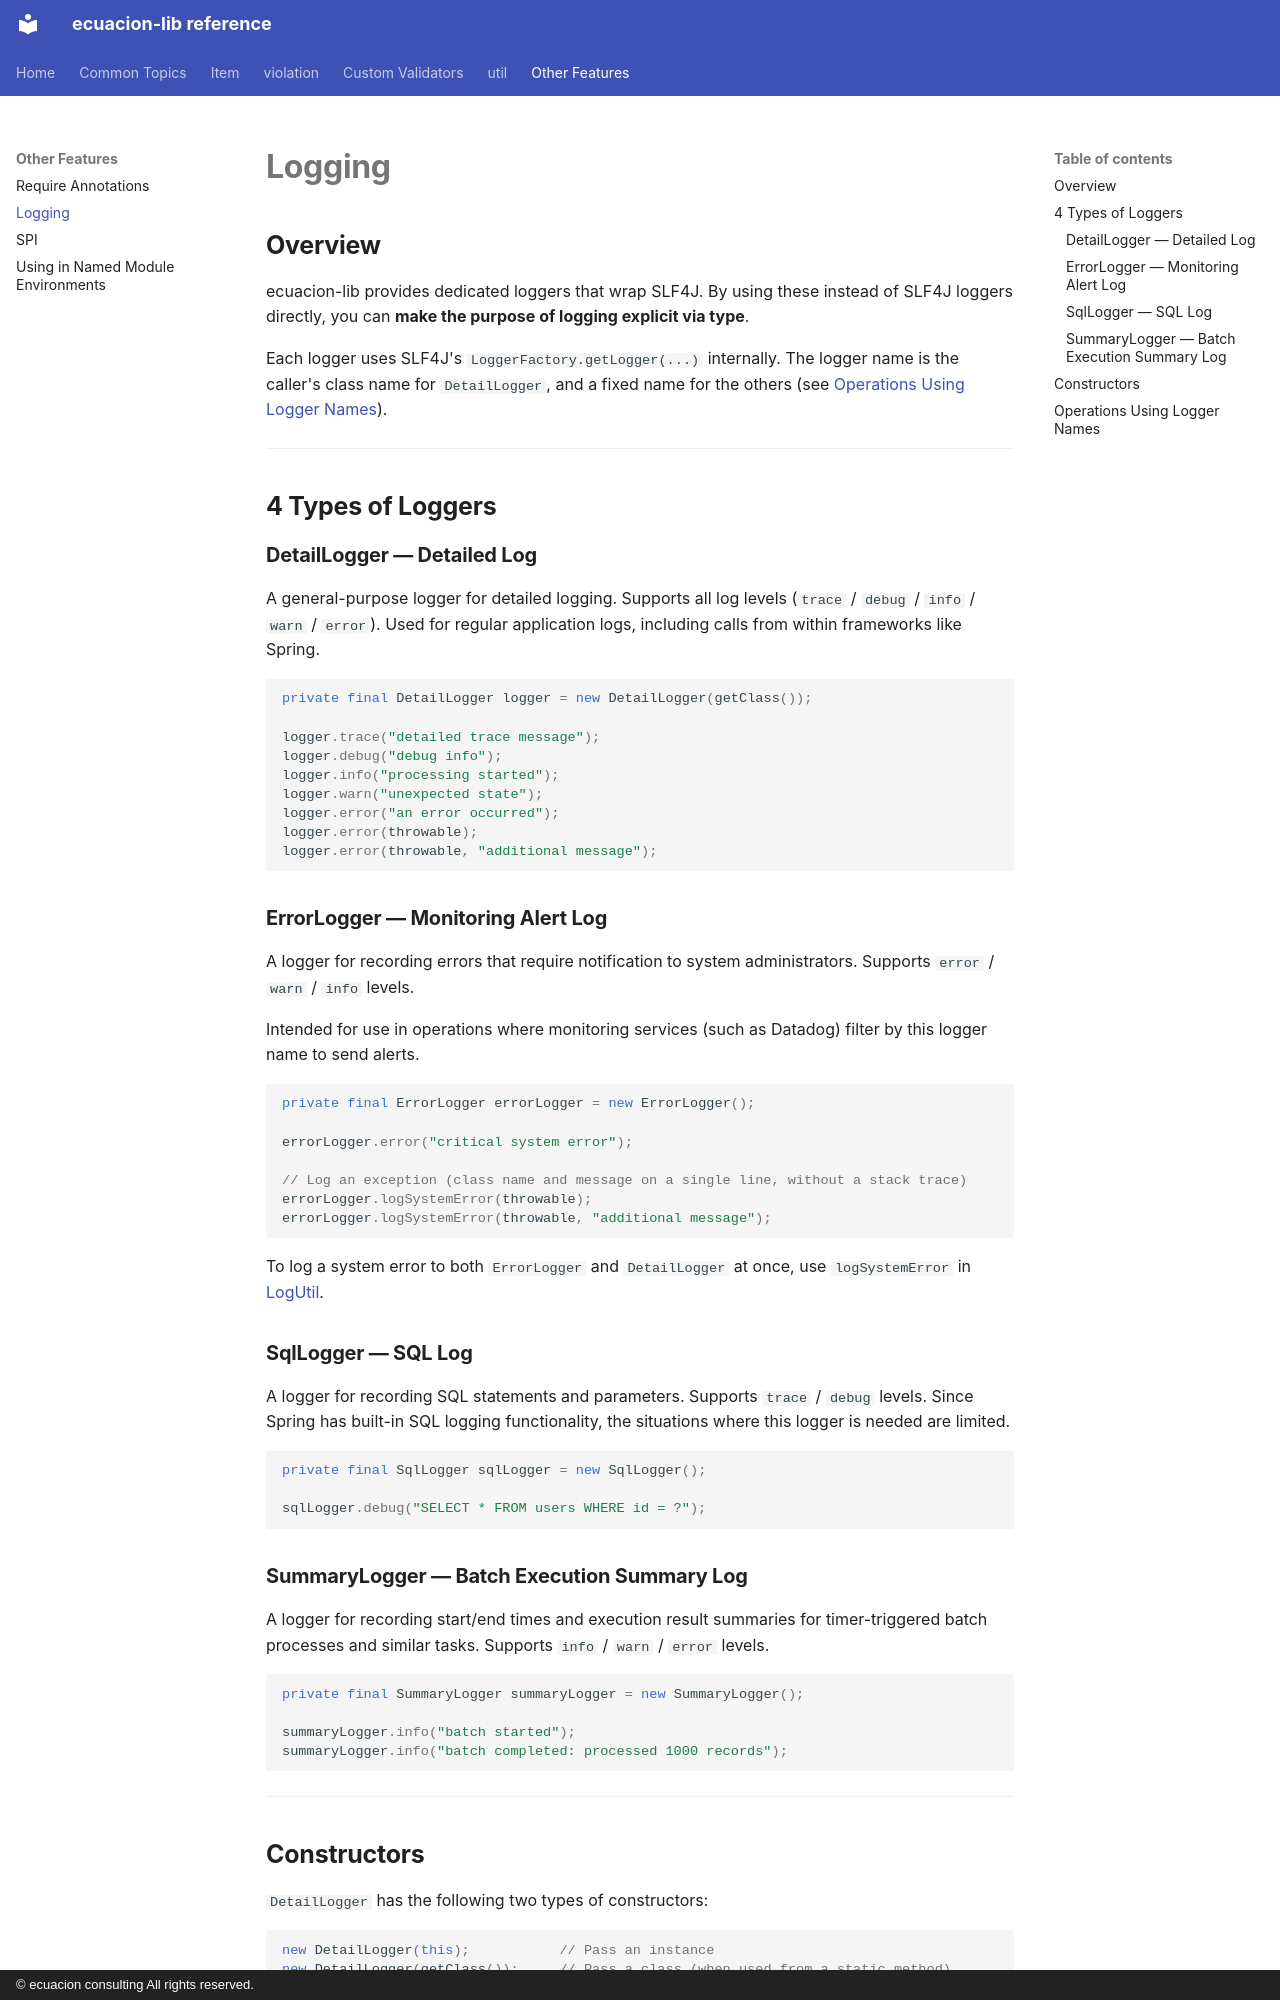

repository: ecuacion-jp/ecuacion-lib · page: other/logging/index.html · generator: mkdocs · copyright: © ecuacion consulting All rights reserved.

# Logging

## Overview

ecuacion-lib provides dedicated loggers that wrap SLF4J.
By using these instead of SLF4J loggers directly, you can **make the purpose of logging explicit via type**.

Each logger uses SLF4J's `LoggerFactory.getLogger(...)` internally.
The logger name is the caller's class name for `DetailLogger`, and a fixed name for the others
(see [Operations Using Logger Names](#operations-using-logger-names)).

---

## 4 Types of Loggers

### DetailLogger — Detailed Log

A general-purpose logger for detailed logging. Supports all log levels (`trace` / `debug` / `info` / `warn` / `error`).
Used for regular application logs, including calls from within frameworks like Spring.

```java
private final DetailLogger logger = new DetailLogger(getClass());

logger.trace("detailed trace message");
logger.debug("debug info");
logger.info("processing started");
logger.warn("unexpected state");
logger.error("an error occurred");
logger.error(throwable);
logger.error(throwable, "additional message");
```

### ErrorLogger — Monitoring Alert Log

A logger for recording errors that require notification to system administrators.
Supports `error` / `warn` / `info` levels.

Intended for use in operations where monitoring services (such as Datadog) filter by this logger name to send alerts.

```java
private final ErrorLogger errorLogger = new ErrorLogger();

errorLogger.error("critical system error");

// Log an exception (class name and message on a single line, without a stack trace)
errorLogger.logSystemError(throwable);
errorLogger.logSystemError(throwable, "additional message");
```

To log a system error to both `ErrorLogger` and `DetailLogger` at once,
use `logSystemError` in [LogUtil](../util/log-util.md).

### SqlLogger — SQL Log

A logger for recording SQL statements and parameters. Supports `trace` / `debug` levels.
Since Spring has built-in SQL logging functionality, the situations where this logger is needed are limited.

```java
private final SqlLogger sqlLogger = new SqlLogger();

sqlLogger.debug("SELECT * FROM users WHERE id = ?");
```
